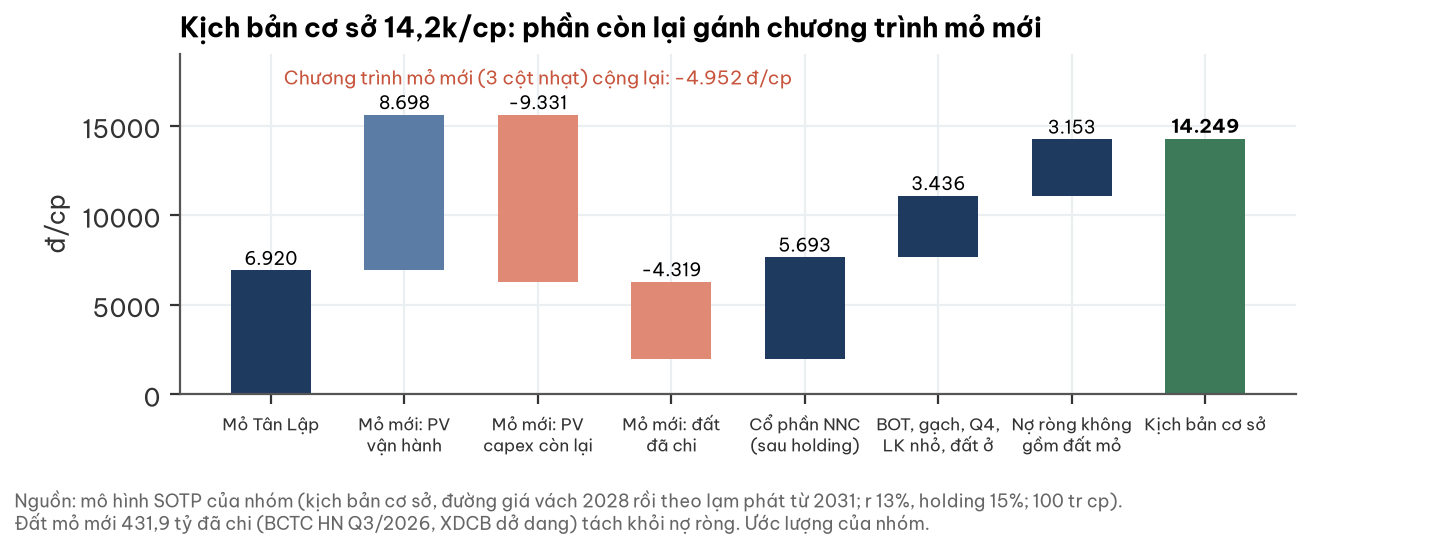

Source data for this figure (header and first rows):
thanh_phan, dong_cp
Mỏ Tân Lập, 6920
Mỏ mới: PV vận hành, 8698
Mỏ mới: PV capex còn lại, -9331
Mỏ mới: đất đã chi, -4319
Cổ phần NNC (sau holding), 5693
BOT, gạch, Q4, LK nhỏ, đất ở, 3436
Nợ ròng không gồm đất mỏ, 3153
tong_kb_co_so, 14249
